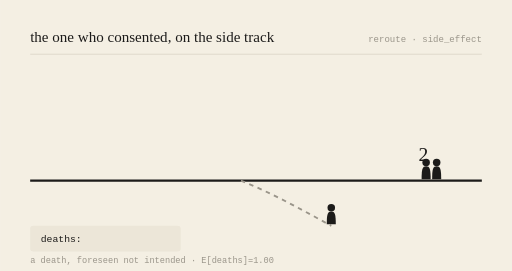
t = 0.00 s
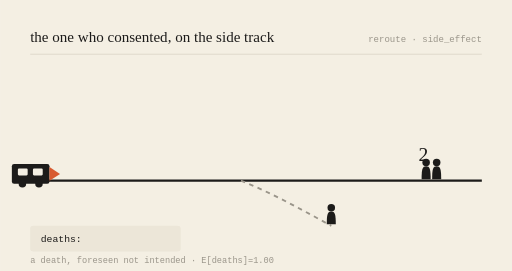
t = 0.78 s
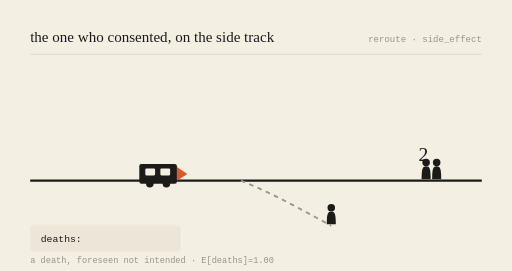
t = 2.16 s
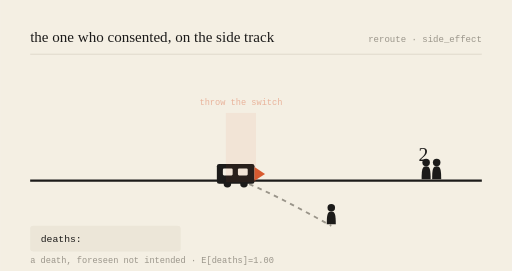
t = 3.00 s
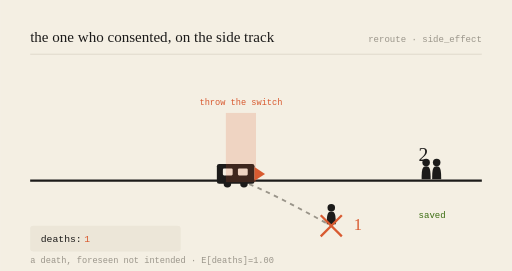
t = 3.99 s
t = 5.00 s: frame unchanged from t = 3.99 s, image omitted

The animated SVG that drew these frames (rendered in a browser with its animation timeline set to each time). Animation: 6 SMIL elements (animate=5,animateTransform=1); one cycle of 6.00 s, repeats indefinitely.

<svg viewBox="0 0 680 360" xmlns="http://www.w3.org/2000/svg" role="img" aria-labelledby="t-gen-20261026">
<title id="t-gen-20261026">the one who consented, on the side track — animated</title>
<rect width="680" height="360" fill="#F4EFE3"/>
<text x="40" y="56" font-family="var(--font-serif), Georgia, serif" font-size="20" fill="#1c1b1a">the one who consented, on the side track</text>
<text x="640" y="56" text-anchor="end" font-family="monospace" font-size="12" fill="#9a958a">reroute · side_effect</text>
<line x1="40" y1="72" x2="640" y2="72" stroke="#d8d2c4" stroke-width="1"/>

<line x1="40" y1="240" x2="640" y2="240" stroke="#1c1b1a" stroke-width="3"/>
<path d="M320,240 C 360,256 400,278 440,300" stroke="#9a958a" stroke-width="2.5" fill="none" stroke-dasharray="6 6"/>

<g transform="translate(566,240) scale(1)" fill="#1c1b1a"><circle cx="0" cy="-24" r="5"/><path d="M0,-19 C-5,-19 -6,-15 -6,-2 L6,-2 C6,-15 5,-19 0,-19 Z"/></g><g transform="translate(580,240) scale(1)" fill="#1c1b1a"><circle cx="0" cy="-24" r="5"/><path d="M0,-19 C-5,-19 -6,-15 -6,-2 L6,-2 C6,-15 5,-19 0,-19 Z"/></g>
<text x="556" y="214" font-family="var(--font-serif), Georgia, serif" font-size="26" fill="#1c1b1a">2</text>
<g opacity="0"><text x="556" y="290" font-family="monospace" font-size="12" fill="#3B6D11">saved</text><animate attributeName="opacity" values="0;0;1;1;0" keyTimes="0;0.52;0.57;0.92;1" dur="6s" repeatCount="indefinite"/></g>

<g transform="translate(440,300) scale(1)" fill="#1c1b1a"><circle cx="0" cy="-24" r="5"/><path d="M0,-19 C-5,-19 -6,-15 -6,-2 L6,-2 C6,-15 5,-19 0,-19 Z"/></g>
<g opacity="0"><line x1="426" y1="286" x2="454" y2="314" stroke="#D85A30" stroke-width="3"/><line x1="454" y1="286" x2="426" y2="314" stroke="#D85A30" stroke-width="3"/><animate attributeName="opacity" values="0;0;1;1;0" keyTimes="0;0.5;0.55;0.95;1" dur="6s" repeatCount="indefinite"/></g>
<text x="470" y="306" font-family="var(--font-serif), Georgia, serif" font-size="22" fill="#D85A30" opacity="0">1<animate attributeName="opacity" values="0;0;1;1;0" keyTimes="0;0.52;0.57;0.95;1" dur="6s" repeatCount="indefinite"/></text>

<g><animateTransform attributeName="transform" type="translate" values="-150,0;218,0;218,0;218,0;-150,0" keyTimes="0;0.5;0.55;0.9;1" dur="6s" repeatCount="indefinite"/>
<rect x="70" y="218" width="50" height="26" rx="3" fill="#1c1b1a"/>
<rect x="78" y="224" width="13" height="9" rx="1.5" fill="#F4EFE3"/>
<rect x="98" y="224" width="13" height="9" rx="1.5" fill="#F4EFE3"/>
<circle cx="84" cy="244" r="5" fill="#1c1b1a"/><circle cx="106" cy="244" r="5" fill="#1c1b1a"/>
<path d="M120,222 L134,231 L120,240 Z" fill="#D85A30"/></g>

<g opacity="0"><rect x="300" y="150" width="40" height="92" fill="#D85A30" opacity="0.18"/><text x="320" y="140" text-anchor="middle" font-family="monospace" font-size="11.5" fill="#D85A30">throw the switch</text><animate attributeName="opacity" values="0;0;1;1;0" keyTimes="0;0.48;0.53;0.9;1" dur="6s" repeatCount="indefinite"/></g>

<rect x="40" y="300" width="200" height="34" rx="4" fill="#ece6d8"/>
<text x="54" y="322" font-family="monospace" font-size="13" fill="#1c1b1a">deaths: </text>
<text x="112" y="322" font-family="monospace" font-size="13" fill="#D85A30" opacity="0">1<animate attributeName="opacity" values="0;0;1;1;0" keyTimes="0;0.52;0.57;0.95;1" dur="6s" repeatCount="indefinite"/></text>
<text x="40" y="350" font-family="monospace" font-size="11.5" fill="#9a958a">a death, foreseen not intended · E[deaths]=1.00</text>
</svg>
